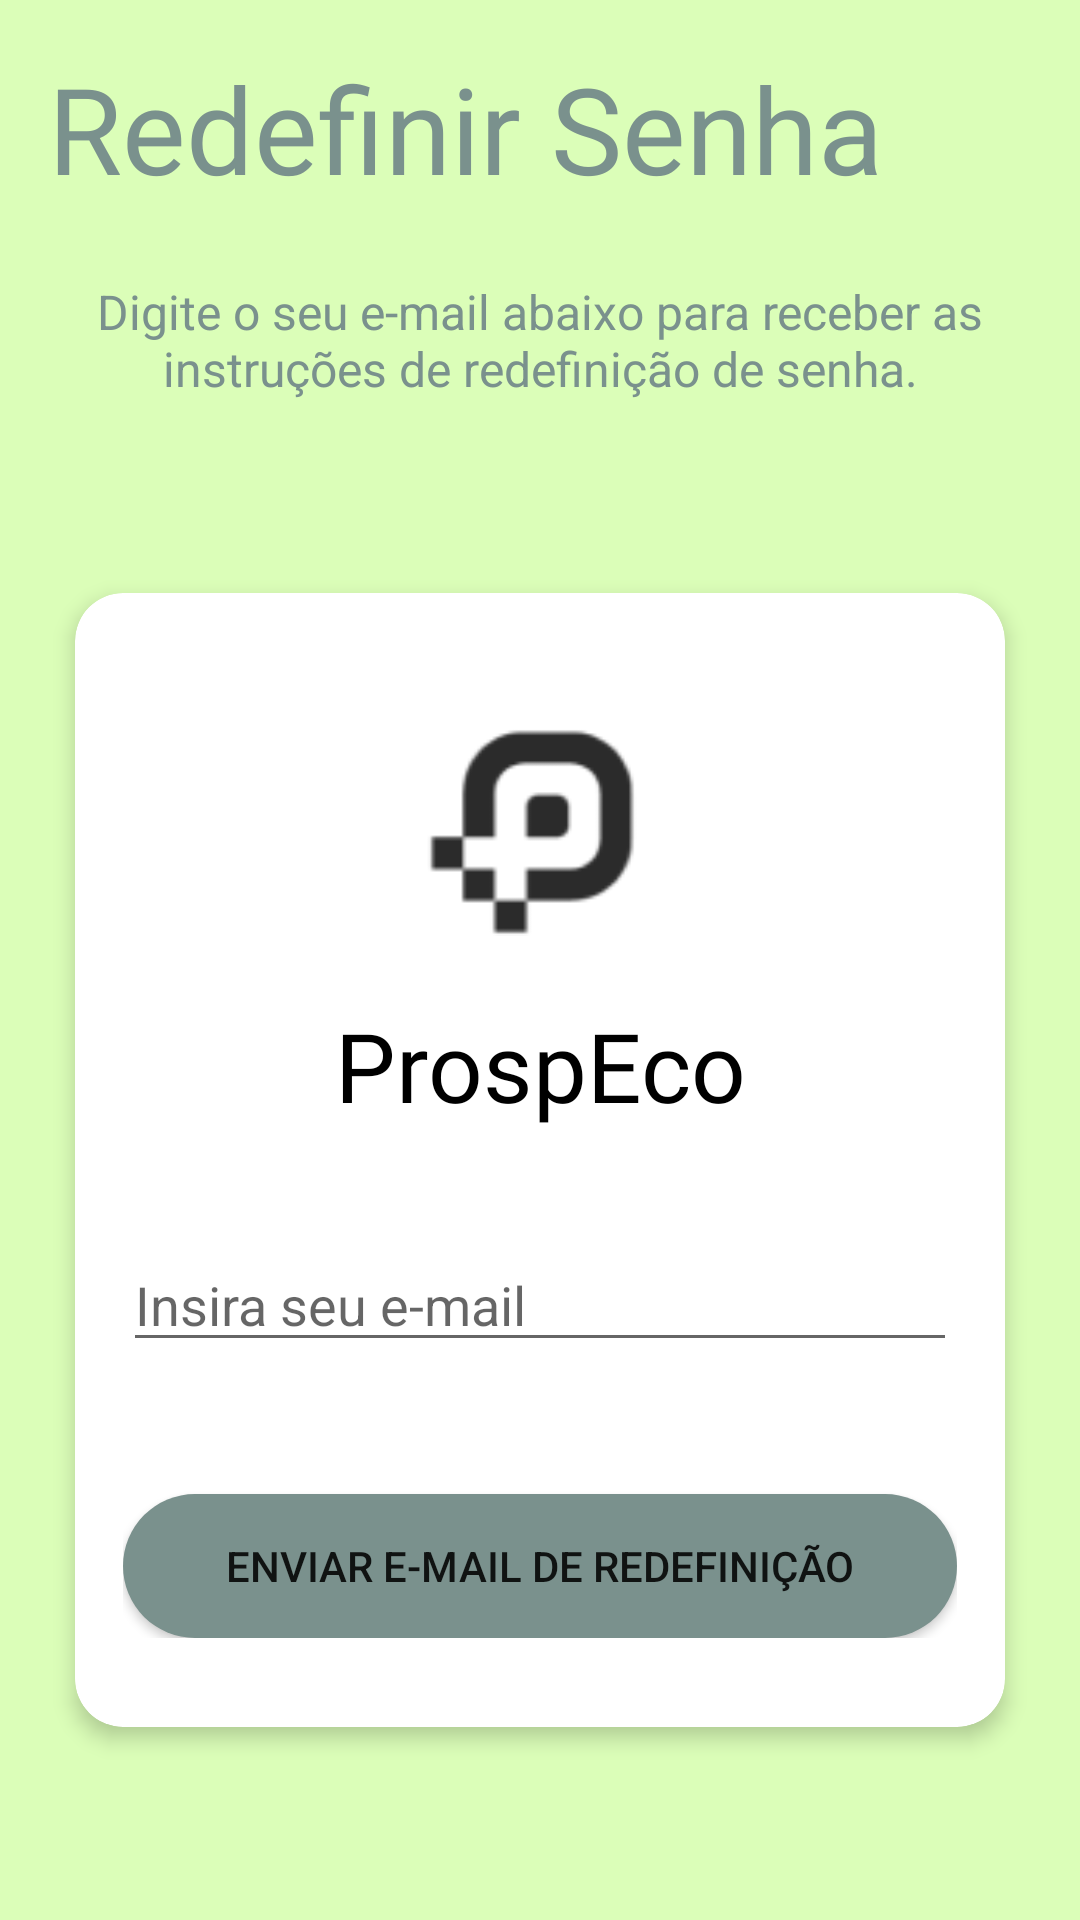

Here is an Android app screen rendered from its layout file. Give the layout XML and the strings, colors and styles it references.
<!-- AndroidManifest.xml: application theme Theme.CustomTheme -->
<!-- res/layout/activity_reset_password.xml -->
<?xml version="1.0" encoding="utf-8"?>
<androidx.constraintlayout.widget.ConstraintLayout xmlns:android="http://schemas.android.com/apk/res/android"
    xmlns:app="http://schemas.android.com/apk/res-auto"
    xmlns:tools="http://schemas.android.com/tools"
    android:layout_width="match_parent"
    android:layout_height="match_parent"
    android:padding="16dp">

    
    <androidx.cardview.widget.CardView
        android:id="@+id/cardView"
        android:layout_width="match_parent"
        android:layout_height="400sp"
        android:layout_marginTop="80dp"
        app:cardCornerRadius="16dp"
        app:cardElevation="4dp"
        app:cardUseCompatPadding="true"
        app:layout_constraintEnd_toEndOf="parent"
        app:layout_constraintStart_toStartOf="parent"
        app:layout_constraintTop_toBottomOf="@id/tvLoginTitle"
        app:layout_constraintBottom_toBottomOf="parent">

    <LinearLayout
        android:layout_width="match_parent"
        android:layout_height="wrap_content"
        android:orientation="vertical"
        android:padding="16dp">

        
        <ImageView
            android:id="@+id/imgLogo"
            android:layout_width="120dp"
            android:layout_height="120dp"
            android:layout_gravity="center"
            android:contentDescription="@string/logo"
            android:src="@mipmap/logo_preta" />

        
        <TextView
            android:id="@+id/prospEco"
            android:layout_width="wrap_content"
            android:layout_height="wrap_content"
            android:layout_gravity="center"
            android:fontFamily="@font/lato_regular"
            android:text="ProspEco"
            android:textAlignment="center"
            android:textColor="@color/black"
            android:textSize="32sp"
            android:layout_marginBottom="20sp"/>

        
        <EditText
            android:id="@+id/etEmail"
            android:layout_width="match_parent"
            android:layout_height="wrap_content"
            android:layout_marginTop="16dp"
            android:hint="Insira seu e-mail"
            android:inputType="textEmailAddress"
            android:layout_marginBottom="20sp"/>

        
        <Button
            android:id="@+id/btnResetPassword"
            android:layout_width="match_parent"
            android:layout_height="wrap_content"
            android:layout_marginTop="24dp"
            android:background="@drawable/rounded_button"
            android:text="Enviar e-mail de redefinição" />

    </LinearLayout>
</androidx.cardview.widget.CardView>

    
<ProgressBar
android:id="@+id/progressBar"
android:layout_width="48dp"
android:layout_height="48dp"
android:visibility="gone"
app:layout_constraintBottom_toBottomOf="parent"
app:layout_constraintEnd_toEndOf="parent"
app:layout_constraintStart_toStartOf="parent"
app:layout_constraintTop_toTopOf="parent" />

    
<TextView
android:id="@+id/tvEmailInstruction"
android:layout_width="wrap_content"
android:layout_height="wrap_content"
android:gravity="center"
android:text="Digite o seu e-mail abaixo para receber as instruções de redefinição de senha."
android:textColor="@color/colorPrimary"
android:textSize="16sp"
app:layout_constraintBottom_toBottomOf="parent"
app:layout_constraintEnd_toEndOf="parent"
app:layout_constraintHorizontal_bias="0.0"
app:layout_constraintStart_toStartOf="parent"
app:layout_constraintTop_toTopOf="parent"
app:layout_constraintVertical_bias="0.136" />

    
<TextView
android:id="@+id/tvLoginTitle"
android:layout_width="wrap_content"
android:layout_height="wrap_content"
android:layout_gravity="center_horizontal"
android:fontFamily="@font/lato_regular"
android:text="Redefinir Senha"
android:textColor="@color/colorPrimary"
android:textSize="40sp"
app:layout_constraintBottom_toBottomOf="parent"
app:layout_constraintEnd_toEndOf="parent"
app:layout_constraintHorizontal_bias="0.0"
app:layout_constraintStart_toStartOf="parent"
app:layout_constraintTop_toTopOf="parent"
app:layout_constraintVertical_bias="0.0" />

    </androidx.constraintlayout.widget.ConstraintLayout>
<!-- resources referenced by this layout -->
<resources>
  <color name="black">#FF000000</color>
  <color name="colorPrimary">#7A918D</color>
  <!-- drawable rounded_button (drawable) -->
  <?xml version="1.0" encoding="utf-8"?>
  <shape xmlns:android="http://schemas.android.com/apk/res/android">
      <solid android:color="@color/colorPrimary"/>
      <corners android:radius="32dp"/>
      <padding
          android:left="16dp"
          android:top="8dp"
          android:right="16dp"
          android:bottom="8dp"/>
  </shape>
  <!-- mipmap logo_preta: png bitmap (mipmap-hdpi, 1937 bytes) -->
  <string name="logo" />
  <style name="Theme.CustomTheme" parent="Theme.MaterialComponents.DayNight.NoActionBar">
          
          <item name="colorPrimary">@color/colorPrimary</item>
          <item name="colorPrimaryVariant">@color/colorPrimaryVariant</item>
          
          <item name="colorSecondary">@color/colorSecondary</item>
          
          <item name="android:colorBackground">@color/colorBackground</item>
          
          <item name="colorAccent">@color/colorAccent</item>
          
      </style>
  <color name="colorPrimaryVariant">#93B1A7</color>
  <color name="colorSecondary">#99C2A2</color>
  <color name="colorBackground">#DBFEB8</color>
  <color name="colorAccent">#C5EDAC</color>
</resources>
